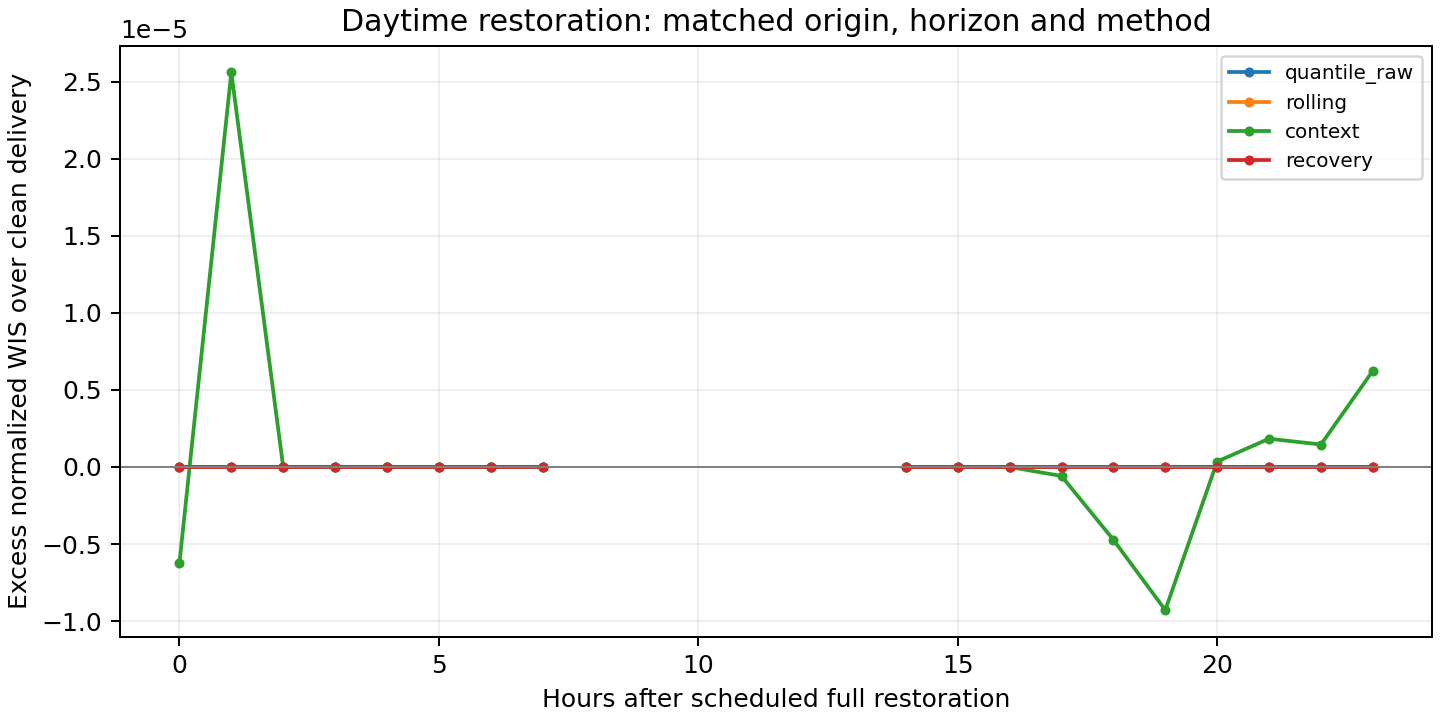

Data behind this chart, as committed beside it:
recovery_hour, method, excess_nwis, n, events
0.0, context, -6.237154448242473e-06, 32, 8
0.0, persistence, 6.594246398226855e-05, 32, 8
0.0, quantile_raw, 0.0, 32, 8
0.0, recovery, 0.0, 32, 8
0.0, rolling, 0.0, 32, 8
1.0, context, 2.559419500214969e-05, 30, 8
1.0, persistence, -0.0004785, 30, 8
1.0, quantile_raw, 0.0, 30, 8
1.0, recovery, 0.0, 30, 8
1.0, rolling, 0.0, 30, 8
2.0, context, 0.0, 27, 8
2.0, persistence, -0.002412, 27, 8
2.0, quantile_raw, 0.0, 27, 8
2.0, recovery, 0.0, 27, 8
2.0, rolling, 0.0, 27, 8
3.0, context, 0.0, 22, 8
3.0, persistence, -0.002695, 22, 8
3.0, quantile_raw, 0.0, 22, 8
3.0, recovery, 0.0, 22, 8
3.0, rolling, 0.0, 22, 8
4.0, context, 0.0, 15, 6
4.0, persistence, -0.002509, 15, 6
4.0, quantile_raw, 0.0, 15, 6
4.0, recovery, 0.0, 15, 6
4.0, rolling, 0.0, 15, 6
5.0, context, 0.0, 9, 5
5.0, persistence, -0.002983, 9, 5
5.0, quantile_raw, 0.0, 9, 5
5.0, recovery, 0.0, 9, 5
5.0, rolling, 0.0, 9, 5
6.0, context, 0.0, 4, 3
6.0, persistence, -0.0006773, 4, 3
6.0, quantile_raw, 0.0, 4, 3
6.0, recovery, 0.0, 4, 3
6.0, rolling, 0.0, 4, 3
7.0, context, 0.0, 1, 1
7.0, persistence, -0.0007436, 1, 1
7.0, quantile_raw, 0.0, 1, 1
7.0, recovery, 0.0, 1, 1
7.0, rolling, 0.0, 1, 1
14.0, context, 0.0, 1, 1
14.0, persistence, 0.001331, 1, 1
14.0, quantile_raw, 0.0, 1, 1
14.0, recovery, 0.0, 1, 1
14.0, rolling, 0.0, 1, 1
15.0, context, 0.0, 4, 3
15.0, persistence, 0.0007405, 4, 3
15.0, quantile_raw, 0.0, 4, 3
15.0, recovery, 0.0, 4, 3
15.0, rolling, 0.0, 4, 3
16.0, context, 0.0, 8, 4
16.0, persistence, 0.0006838, 8, 4
16.0, quantile_raw, 0.0, 8, 4
16.0, recovery, 0.0, 8, 4
16.0, rolling, 0.0, 8, 4
17.0, context, -5.857450492617402e-07, 14, 6
17.0, persistence, -0.000439, 14, 6
17.0, quantile_raw, 0.0, 14, 6
17.0, recovery, 0.0, 14, 6
17.0, rolling, 0.0, 14, 6
... 30 more rows
